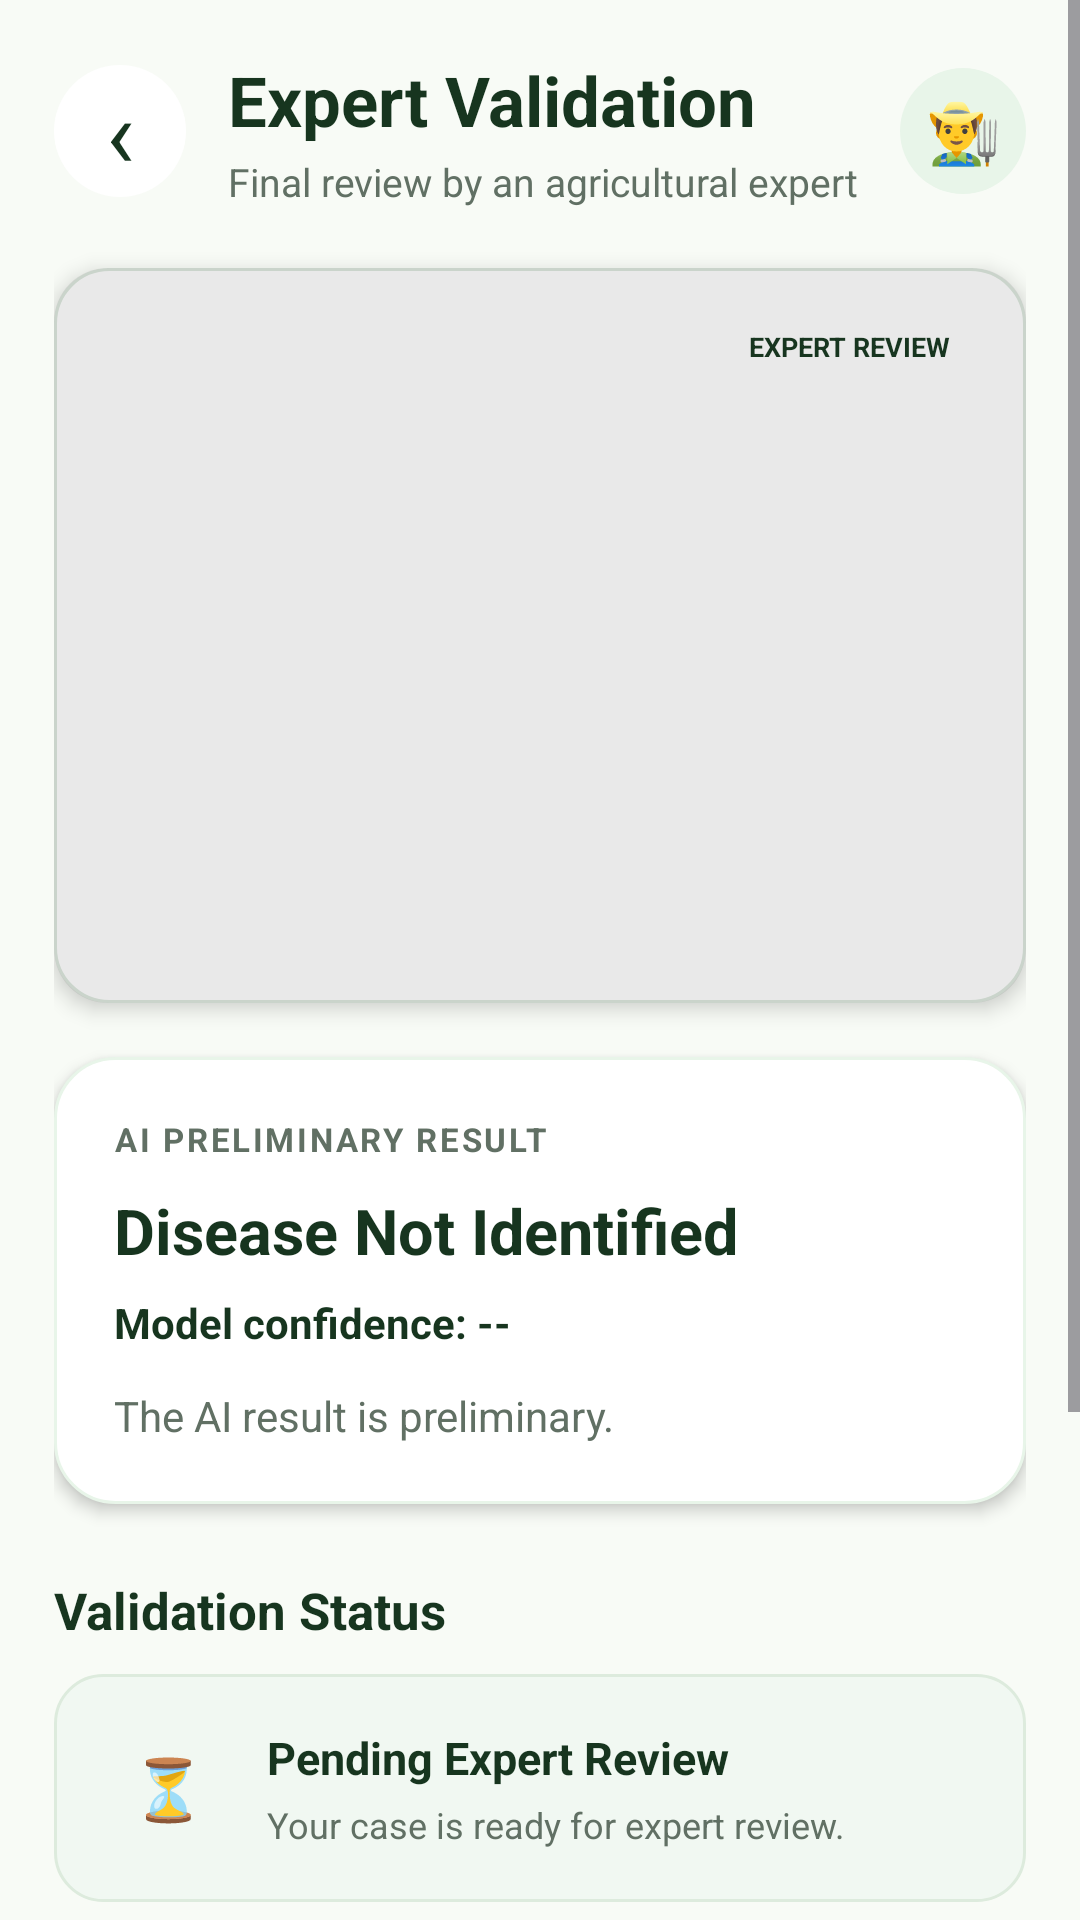

Here is an Android app screen rendered from its layout file. Give the layout XML and the strings, colors and styles it references.
<!-- AndroidManifest.xml: application theme Theme.KisanSathi -->
<!-- res/layout/activity_expert_validation.xml -->
<?xml version="1.0" encoding="utf-8"?>
<FrameLayout
    xmlns:android="http://schemas.android.com/apk/res/android"
    android:layout_width="match_parent"
    android:layout_height="match_parent"
    android:background="@color/kisan_background">

    <ScrollView
        android:layout_width="match_parent"
        android:layout_height="match_parent"
        android:fillViewport="true"
        android:clipToPadding="false"
        android:paddingBottom="30dp">

        <LinearLayout
            android:layout_width="match_parent"
            android:layout_height="wrap_content"
            android:orientation="vertical"
            android:paddingStart="18dp"
            android:paddingEnd="18dp">

            

            <LinearLayout
                android:layout_width="match_parent"
                android:layout_height="wrap_content"
                android:layout_marginTop="18dp"
                android:gravity="center_vertical"
                android:orientation="horizontal">

                <TextView
                    android:id="@+id/expertBackButton"
                    android:layout_width="44dp"
                    android:layout_height="44dp"
                    android:background="@drawable/circle_white"
                    android:clickable="true"
                    android:focusable="true"
                    android:gravity="center"
                    android:text="‹"
                    android:textColor="@color/dark_green"
                    android:textSize="32sp"
                    android:fontFamily="sans"
                    android:contentDescription="Back"/>

                <LinearLayout
                    android:layout_width="0dp"
                    android:layout_height="wrap_content"
                    android:layout_weight="1"
                    android:layout_marginStart="14dp"
                    android:orientation="vertical">

                    <TextView
                        android:layout_width="wrap_content"
                        android:layout_height="wrap_content"
                        android:text="Expert Validation"
                        android:textColor="@color/dark_green"
                        android:textSize="23sp"
                        android:textStyle="bold"/>

                    <TextView
                        android:layout_width="wrap_content"
                        android:layout_height="wrap_content"
                        android:layout_marginTop="3dp"
                        android:text="Final review by an agricultural expert"
                        android:textColor="@color/secondary_text"
                        android:textSize="13sp"/>

                </LinearLayout>

                <TextView
                    android:layout_width="42dp"
                    android:layout_height="42dp"
                    android:background="@drawable/circle_soft_green"
                    android:gravity="center"
                    android:text="👨‍🌾"
                    android:textSize="20sp"/>

            </LinearLayout>


            

            <FrameLayout
                android:id="@+id/expertImageCard"
                android:layout_width="match_parent"
                android:layout_height="245dp"
                android:layout_marginTop="20dp"
                android:background="@drawable/language_card"
                android:clipToOutline="true"
                android:elevation="4dp">

                <ImageView
                    android:id="@+id/expertCropImage"
                    android:layout_width="match_parent"
                    android:layout_height="match_parent"
                    android:scaleType="centerCrop"
                    android:contentDescription="Submitted crop leaf"/>

                <View
                    android:layout_width="match_parent"
                    android:layout_height="match_parent"
                    android:background="#16000000"/>

                <TextView
                    android:layout_width="wrap_content"
                    android:layout_height="wrap_content"
                    android:layout_gravity="top|end"
                    android:layout_margin="14dp"
                    android:background="@drawable/expert_icon_background"
                    android:paddingStart="11dp"
                    android:paddingTop="6dp"
                    android:paddingEnd="11dp"
                    android:paddingBottom="6dp"
                    android:text="EXPERT REVIEW"
                    android:textColor="@color/dark_green"
                    android:textSize="9sp"
                    android:textStyle="bold"/>

            </FrameLayout>


            

            <LinearLayout
                android:id="@+id/expertResultCard"
                android:layout_width="match_parent"
                android:layout_height="wrap_content"
                android:layout_marginTop="18dp"
                android:background="@drawable/disease_result_card"
                android:elevation="3dp"
                android:orientation="vertical"
                android:padding="20dp">

                <TextView
                    android:layout_width="wrap_content"
                    android:layout_height="wrap_content"
                    android:text="AI PRELIMINARY RESULT"
                    android:textColor="@color/secondary_text"
                    android:textSize="11sp"
                    android:textStyle="bold"
                    android:letterSpacing="0.08"/>

                <TextView
                    android:id="@+id/expertResultTitle"
                    android:layout_width="match_parent"
                    android:layout_height="wrap_content"
                    android:layout_marginTop="9dp"
                    android:text="Disease Not Identified"
                    android:textColor="@color/dark_green"
                    android:textSize="21sp"
                    android:textStyle="bold"/>

                <TextView
                    android:id="@+id/expertResultConfidence"
                    android:layout_width="wrap_content"
                    android:layout_height="wrap_content"
                    android:layout_marginTop="7dp"
                    android:text="Model confidence: --"
                    android:textColor="@color/dark_green"
                    android:textSize="14sp"
                    android:textStyle="bold"/>

                <TextView
                    android:id="@+id/expertResultDescription"
                    android:layout_width="match_parent"
                    android:layout_height="wrap_content"
                    android:layout_marginTop="12dp"
                    android:lineSpacingExtra="3dp"
                    android:text="The AI result is preliminary."
                    android:textColor="@color/secondary_text"
                    android:textSize="14sp"/>

            </LinearLayout>


            

            <TextView
                android:layout_width="wrap_content"
                android:layout_height="wrap_content"
                android:layout_marginTop="24dp"
                android:text="Validation Status"
                android:textColor="@color/dark_green"
                android:textSize="17sp"
                android:textStyle="bold"/>

            <LinearLayout
                android:id="@+id/expertStatusCard"
                android:layout_width="match_parent"
                android:layout_height="wrap_content"
                android:layout_marginTop="10dp"
                android:background="@drawable/expert_note_background"
                android:gravity="center_vertical"
                android:orientation="horizontal"
                android:padding="17dp">

                <TextView
                    android:layout_width="42dp"
                    android:layout_height="42dp"
                    android:background="@drawable/expert_icon_background"
                    android:gravity="center"
                    android:text="⏳"
                    android:textSize="20sp"/>

                <LinearLayout
                    android:layout_width="0dp"
                    android:layout_height="wrap_content"
                    android:layout_weight="1"
                    android:layout_marginStart="12dp"
                    android:orientation="vertical">

                    <TextView
                        android:id="@+id/validationStatus"
                        android:layout_width="wrap_content"
                        android:layout_height="wrap_content"
                        android:text="Pending Expert Review"
                        android:textColor="@color/dark_green"
                        android:textSize="15sp"
                        android:textStyle="bold"/>

                    <TextView
                        android:id="@+id/validationDescription"
                        android:layout_width="match_parent"
                        android:layout_height="wrap_content"
                        android:layout_marginTop="4dp"
                        android:lineSpacingExtra="2dp"
                        android:text="Your case is ready for expert review."
                        android:textColor="@color/secondary_text"
                        android:textSize="12sp"/>

                </LinearLayout>

            </LinearLayout>


            

            <LinearLayout
                android:layout_width="match_parent"
                android:layout_height="wrap_content"
                android:layout_marginTop="14dp"
                android:background="@drawable/language_card"
                android:orientation="vertical"
                android:padding="16dp">

                <TextView
                    android:layout_width="wrap_content"
                    android:layout_height="wrap_content"
                    android:text="Why expert validation?"
                    android:textColor="@color/dark_green"
                    android:textSize="14sp"
                    android:textStyle="bold"/>

                <TextView
                    android:layout_width="match_parent"
                    android:layout_height="wrap_content"
                    android:layout_marginTop="6dp"
                    android:lineSpacingExtra="3dp"
                    android:text="The AI result is only a preliminary assessment. An agricultural expert can review the image and validate or correct the result."
                    android:textColor="@color/secondary_text"
                    android:textSize="12sp"/>

            </LinearLayout>


            

            <TextView
                android:id="@+id/sendForReviewButton"
                android:layout_width="match_parent"
                android:layout_height="54dp"
                android:layout_marginTop="20dp"
                android:background="@drawable/expert_button_background"
                android:clickable="true"
                android:focusable="true"
                android:gravity="center"
                android:text="Send for Expert Review   →"
                android:textColor="@android:color/white"
                android:textSize="15sp"
                android:textStyle="bold"/>

        </LinearLayout>

    </ScrollView>

</FrameLayout>
<!-- resources referenced by this layout -->
<resources>
  <color name="dark_green">#17351F</color>
  <color name="kisan_background">#F8FBF6</color>
  <color name="secondary_text">#617064</color>
  <!-- drawable circle_soft_green (drawable) -->
  <?xml version="1.0" encoding="utf-8"?>
  <shape xmlns:android="http://schemas.android.com/apk/res/android"
      android:shape="oval">
  
      <solid android:color="#E8F5E9" />
  
  </shape>
  <!-- drawable circle_white (drawable) -->
  <?xml version="1.0" encoding="utf-8"?>
  <shape xmlns:android="http://schemas.android.com/apk/res/android"
      android:shape="oval">
  
      <solid android:color="#FFFFFF" />
  
  </shape>
  <!-- drawable disease_result_card (drawable) -->
  <?xml version="1.0" encoding="utf-8"?>
  <shape xmlns:android="http://schemas.android.com/apk/res/android">
  
      <solid android:color="@android:color/white"/>
  
      <corners android:radius="20dp"/>
  
      <stroke
          android:width="1dp"
          android:color="@color/soft_green"/>
  
  </shape>
  <!-- drawable expert_button_background (drawable) -->
  <?xml version="1.0" encoding="utf-8"?>
  <shape xmlns:android="http://schemas.android.com/apk/res/android">
  
      <solid android:color="@color/dark_green"/>
  
      <corners android:radius="16dp"/>
  
  </shape>
  <!-- drawable expert_note_background (drawable) -->
  <?xml version="1.0" encoding="utf-8"?>
  <shape xmlns:android="http://schemas.android.com/apk/res/android">
  
      <solid android:color="#F1F8F2"/>
  
      <corners android:radius="16dp"/>
  
      <stroke
          android:width="1dp"
          android:color="#DDEBDD"/>
  
  </shape>
  <!-- drawable language_card (drawable) -->
  <?xml version="1.0" encoding="utf-8"?>
  <selector xmlns:android="http://schemas.android.com/apk/res/android">
  
      <item android:state_pressed="true">
          <shape android:shape="rectangle">
              <solid android:color="@color/soft_green" />
              <corners android:radius="18dp" />
              <stroke
                  android:width="1dp"
                  android:color="@color/primary_green" />
          </shape>
      </item>
  
      <item>
          <shape android:shape="rectangle">
              <solid android:color="@color/white" />
              <corners android:radius="18dp" />
              <stroke
                  android:width="1dp"
                  android:color="#DDE8DE" />
          </shape>
      </item>
  
  </selector>
  <style name="Theme.KisanSathi" parent="Base.Theme.KisanSathi" />
  <color name="soft_green">#E8F5E9</color>
  <color name="primary_green">#2E7D32</color>
  <color name="white">#FFFFFF</color>
  <style name="Base.Theme.KisanSathi" parent="Theme.Material3.DayNight.NoActionBar">
          
          
      </style>
</resources>
